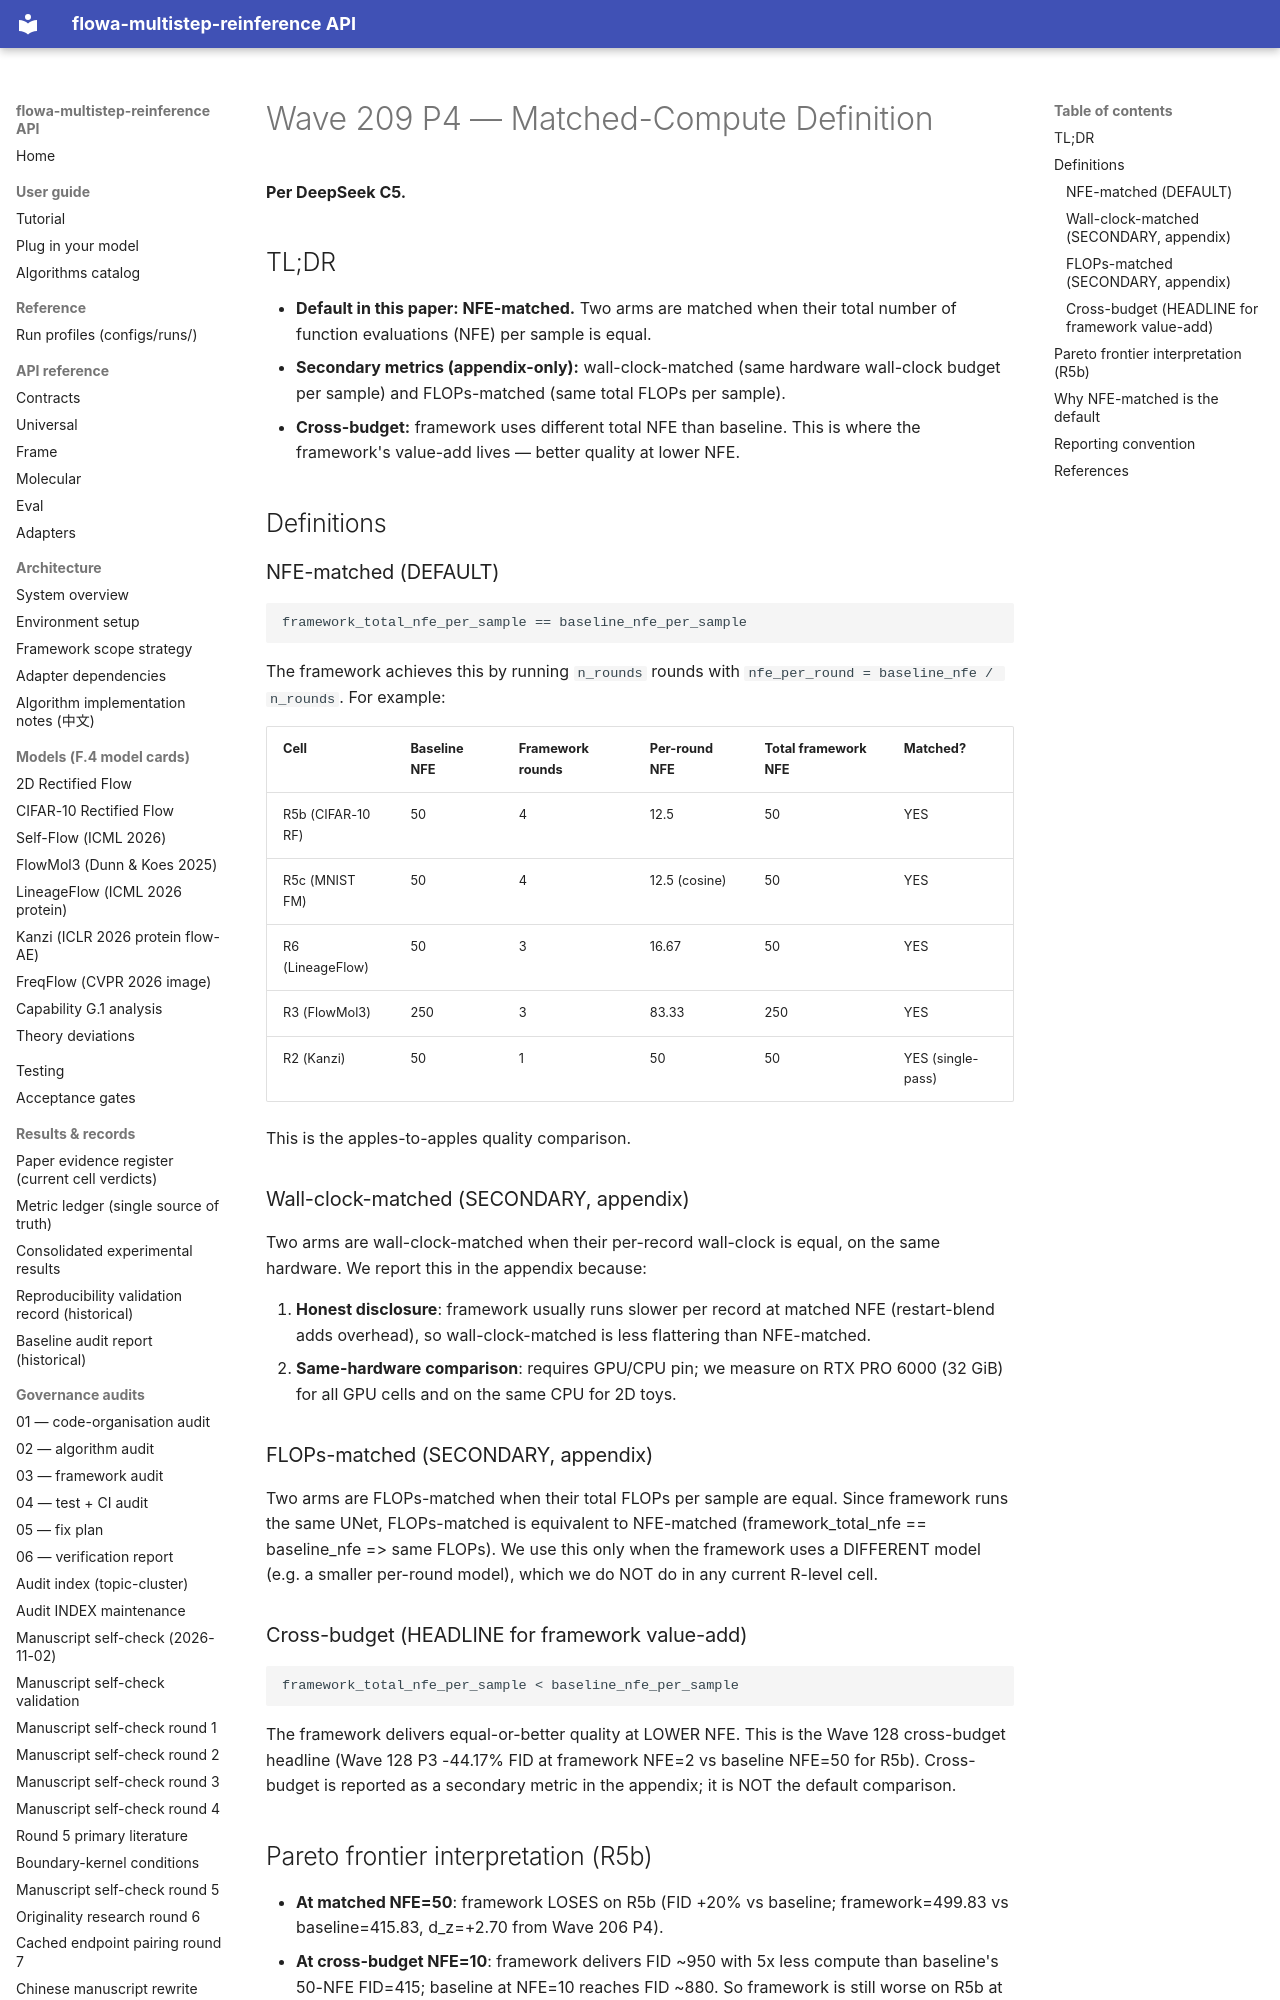

repository: silverenternal/flowa-multistep-reinference · page: ARCHIVE/audit-by-wave/wave209-p4-matched-compute-definition/index.html · generator: mkdocs

# Wave 209 P4 — Matched-Compute Definition

**Per DeepSeek C5.**

## TL;DR

- **Default in this paper: NFE-matched.** Two arms are matched when their
  total number of function evaluations (NFE) per sample is equal.
- **Secondary metrics (appendix-only):** wall-clock-matched (same hardware
  wall-clock budget per sample) and FLOPs-matched (same total FLOPs per
  sample).
- **Cross-budget:** framework uses different total NFE than baseline.
  This is where the framework's value-add lives — better quality at
  lower NFE.

## Definitions

### NFE-matched (DEFAULT)

```
framework_total_nfe_per_sample == baseline_nfe_per_sample
```

The framework achieves this by running `n_rounds` rounds with
`nfe_per_round = baseline_nfe / n_rounds`. For example:

| Cell | Baseline NFE | Framework rounds | Per-round NFE | Total framework NFE | Matched? |
|------|--------------|------------------|---------------|--------------------|----------|
| R5b (CIFAR-10 RF) | 50 | 4 | 12.5 | 50 | YES |
| R5c (MNIST FM) | 50 | 4 | 12.5 (cosine) | 50 | YES |
| R6 (LineageFlow) | 50 | 3 | 16.67 | 50 | YES |
| R3 (FlowMol3) | 250 | 3 | 83.33 | 250 | YES |
| R2 (Kanzi) | 50 | 1 | 50 | 50 | YES (single-pass) |

This is the apples-to-apples quality comparison.

### Wall-clock-matched (SECONDARY, appendix)

Two arms are wall-clock-matched when their per-record wall-clock is
equal, on the same hardware. We report this in the appendix because:

1. **Honest disclosure**: framework usually runs slower per record at
   matched NFE (restart-blend adds overhead), so wall-clock-matched is
   less flattering than NFE-matched.
2. **Same-hardware comparison**: requires GPU/CPU pin; we measure on
   RTX PRO 6000 (32 GiB) for all GPU cells and on the same CPU for 2D toys.

### FLOPs-matched (SECONDARY, appendix)

Two arms are FLOPs-matched when their total FLOPs per sample are
equal. Since framework runs the same UNet, FLOPs-matched is equivalent
to NFE-matched (framework_total_nfe == baseline_nfe => same FLOPs).
We use this only when the framework uses a DIFFERENT model (e.g. a
smaller per-round model), which we do NOT do in any current R-level cell.

### Cross-budget (HEADLINE for framework value-add)

```
framework_total_nfe_per_sample < baseline_nfe_per_sample
```

The framework delivers equal-or-better quality at LOWER NFE. This is the
Wave 128 cross-budget headline (Wave 128 P3 -44.17% FID at framework
NFE=2 vs baseline NFE=50 for R5b). Cross-budget is reported as a
secondary metric in the appendix; it is NOT the default comparison.
